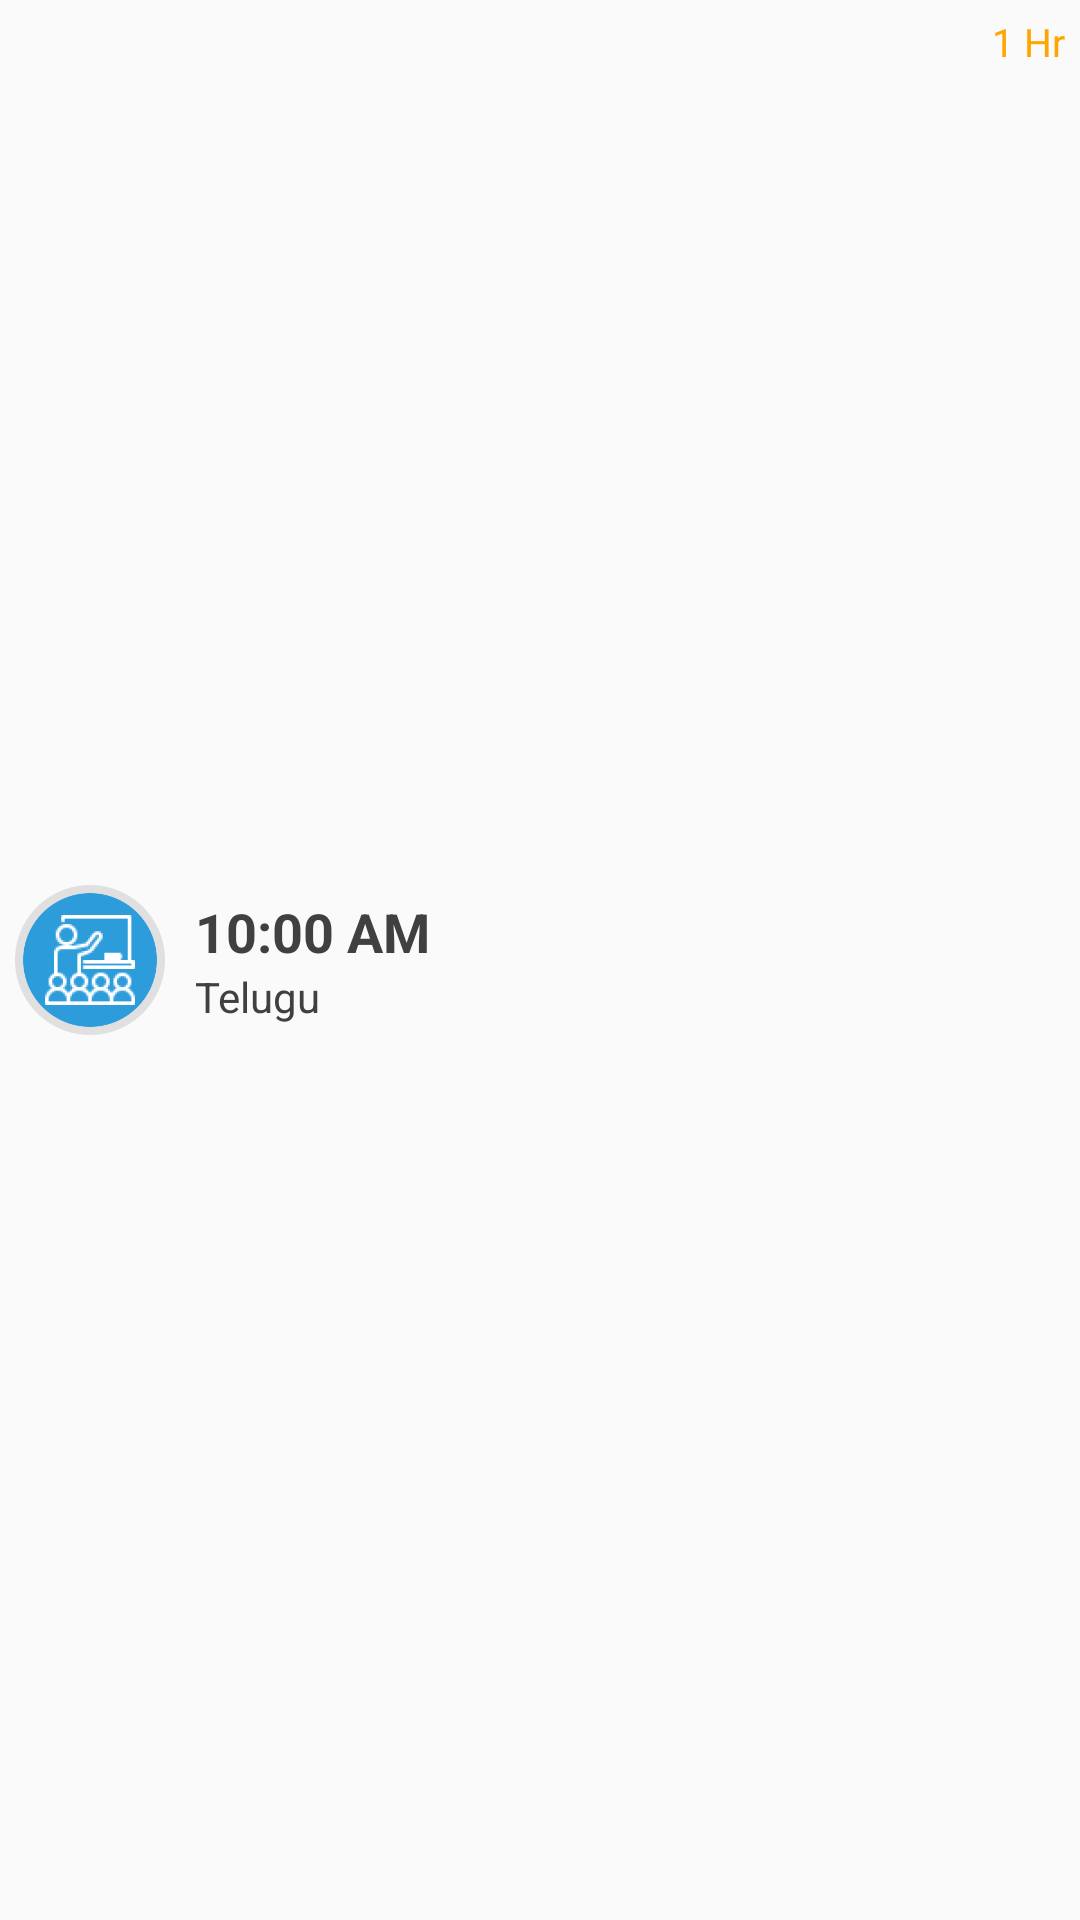

This screen was rendered from an Android layout file. Write that file and the resources it references.
<!-- AndroidManifest.xml: application theme AppTheme -->
<!-- res/layout/fragment_timetable_item.xml -->
<?xml version="1.0" encoding="utf-8"?>
<LinearLayout xmlns:android="http://schemas.android.com/apk/res/android"
    xmlns:tools="http://schemas.android.com/tools"
    android:layout_width="match_parent"
    android:layout_height="@dimen/_70sdp"
    android:layout_gravity="center"
    android:orientation="horizontal"
    android:weightSum="5"
    tools:ignore="MissingPrefix">

    <RelativeLayout
        android:layout_width="wrap_content"
        android:layout_height="wrap_content"
        android:layout_gravity="center"
        android:layout_margin="@dimen/_5sdp"
        android:layout_weight="0">

        <ImageView
            android:layout_width="@dimen/_50sdp"
            android:layout_height="@dimen/_50sdp"
            android:src="@drawable/ellipse" />

        <ImageView
            android:layout_width="wrap_content"
            android:layout_height="wrap_content"
            android:layout_centerHorizontal="true"
            android:layout_centerVertical="true"
            android:src="@drawable/timetableitem" />
    </RelativeLayout>

    <LinearLayout
        android:layout_width="wrap_content"
        android:layout_height="match_parent"
        android:layout_weight="3"
        android:gravity="center_vertical"
        android:orientation="vertical">

        <TextView
            android:id="@+id/tv_time"
            fontPath="fonts/Roboto-Bold.ttf"
            android:layout_width="wrap_content"
            android:layout_height="wrap_content"
            android:layout_marginStart="@dimen/_5sdp"
            android:text="@string/time_item"
            android:textColor="@color/homebuttoncolors"
            android:textSize="@dimen/_18ssp"
            android:textStyle="bold" />

        <TextView
            android:id="@+id/tv_subject"
            fontPath="fonts/Roboto-Regular.ttf"
            android:layout_width="match_parent"
            android:layout_height="wrap_content"
            android:layout_marginStart="@dimen/_5sdp"
            android:text="@string/telugu"
            android:textColor="@color/homebuttoncolors"
            android:textSize="@dimen/_14ssp" />


    </LinearLayout>


    <TextView
        android:id="@+id/hours"
        fontPath="fonts/Roboto-Regular.ttf"
        android:layout_width="wrap_content"
        android:layout_height="wrap_content"
        android:layout_margin="@dimen/_5sdp"
        android:layout_weight="2"
        android:gravity="end"
        android:text="@string/hour"
        android:textColor="@color/orange"
        android:textSize="@dimen/_13ssp" />

</LinearLayout>
<!-- resources referenced by this layout -->
<resources>
  <color name="homebuttoncolors">#404040</color>
  <color name="orange">#FFA500</color>
  <dimen name="_13ssp">13sp</dimen>
  <dimen name="_14ssp">14sp</dimen>
  <dimen name="_18ssp">18sp</dimen>
  <dimen name="_50sdp">50dp</dimen>
  <dimen name="_5sdp">5dp</dimen>
  <dimen name="_70sdp">70dp</dimen>
  <!-- drawable ellipse: png bitmap (drawable-hdpi, 3440 bytes) -->
  <!-- drawable timetableitem: png bitmap (drawable-hdpi, 1955 bytes) -->
  <string name="hour">1 Hr</string>
  <string name="telugu">Telugu</string>
  <string name="time_item">10:00 AM</string>
  <style name="AppTheme" parent="Theme.AppCompat.Light.DarkActionBar">
          
          <item name="colorPrimary">@color/colorPrimary</item>
          <item name="colorPrimaryDark">@color/colorPrimaryDark</item>
          <item name="colorAccent">@color/colorAccent</item>
      </style>
  <color name="colorPrimary">#777777</color>
  <color name="colorPrimaryDark">#333333</color>
  <color name="colorAccent">#FF4081</color>
</resources>
